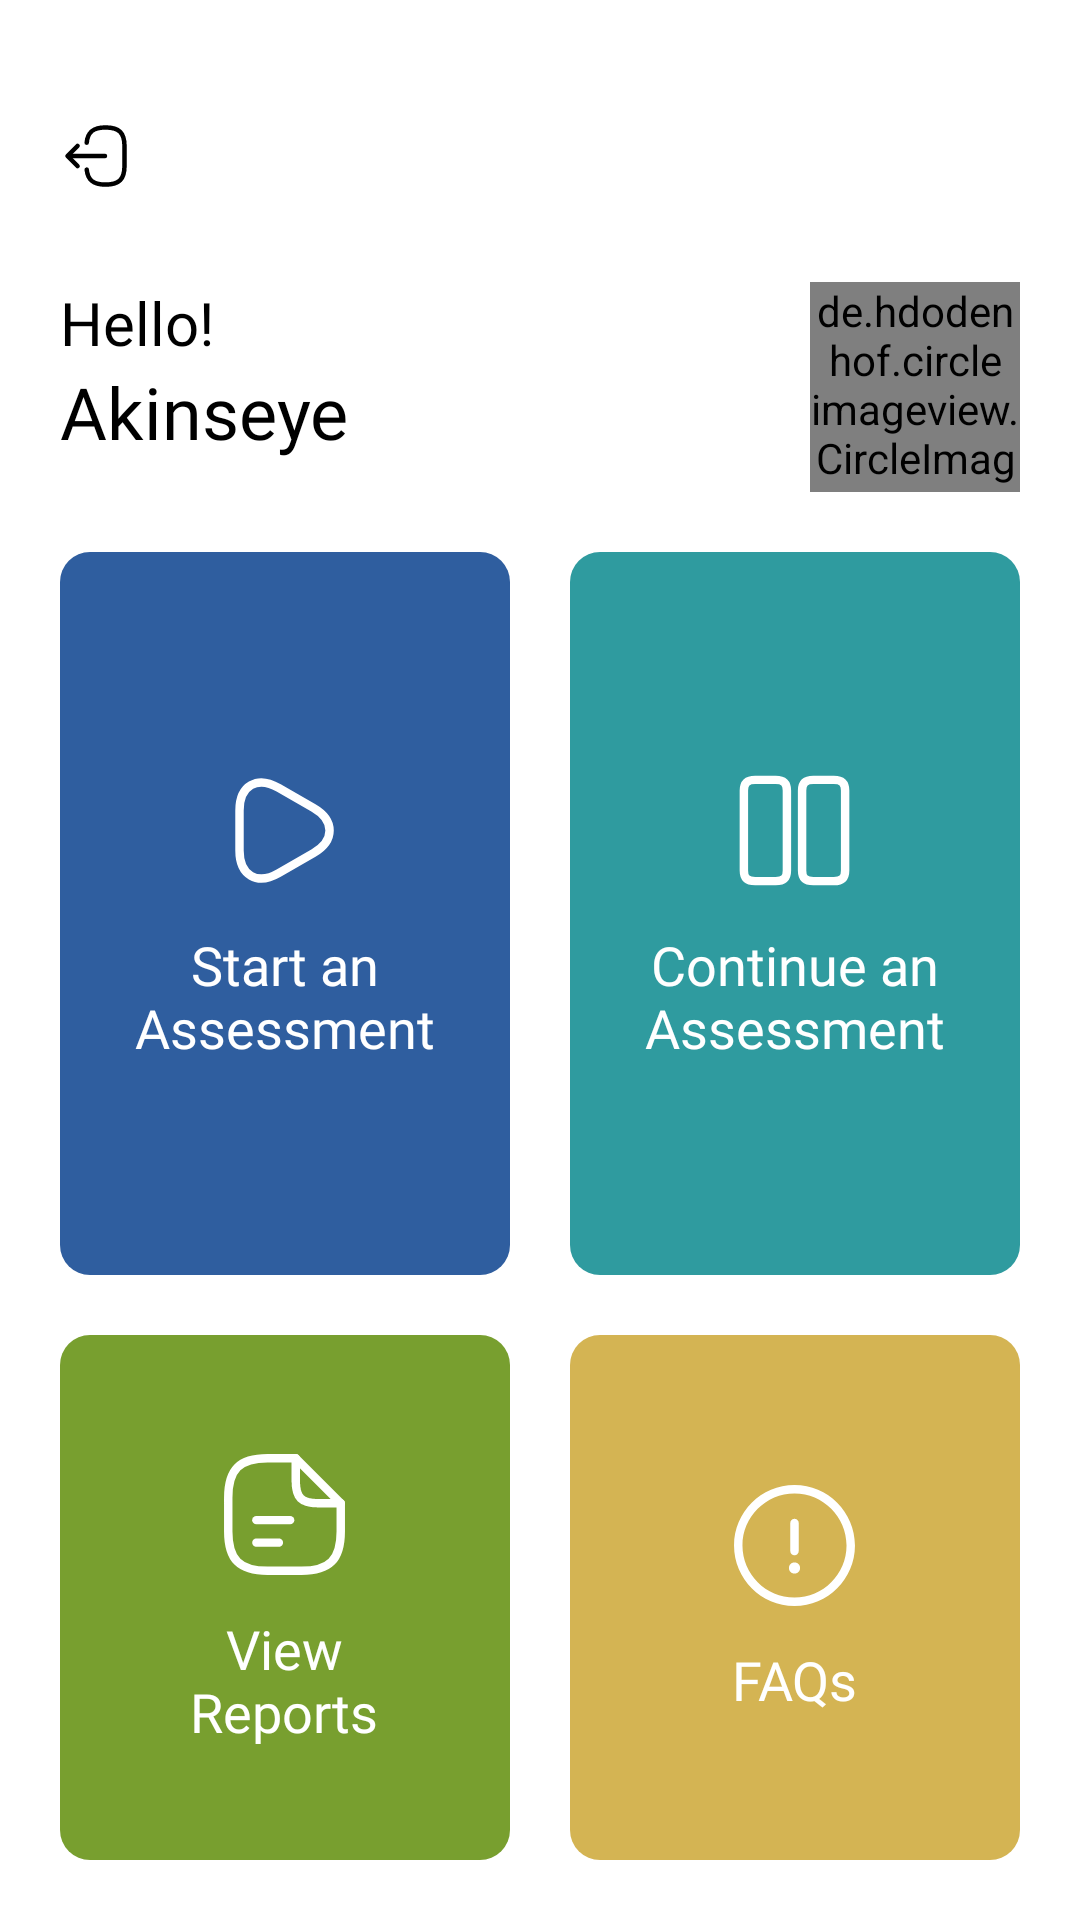

Write the Android layout XML for this screen, with the resource values it uses.
<!-- AndroidManifest.xml: application theme Theme.OCAT -->
<!-- res/layout/activity_dashboard.xml -->
<?xml version="1.0" encoding="utf-8"?>
<RelativeLayout xmlns:android="http://schemas.android.com/apk/res/android"
    xmlns:app="http://schemas.android.com/apk/res-auto"
    xmlns:tools="http://schemas.android.com/tools"
    android:id="@+id/main"
    android:layout_width="match_parent"
    android:layout_height="match_parent"
    android:background="@color/white"
    android:padding="20dp"
    tools:context=".Dashboard">

    <ImageView
        android:layout_width="wrap_content"
        android:layout_height="wrap_content"
        android:src="@drawable/logout"
        android:layout_marginTop="20dp"
        android:id="@+id/logout"/>

    <RelativeLayout
        android:layout_width="match_parent"
        android:layout_height="wrap_content"
        android:layout_below="@+id/logout"
        android:id="@+id/header"
        android:layout_marginTop="30dp">
        <LinearLayout
            android:layout_width="wrap_content"
            android:layout_height="wrap_content"
            android:orientation="vertical"
            android:layout_alignParentStart="true">
            <TextView
                android:layout_width="wrap_content"
                android:layout_height="wrap_content"
                android:text="@string/hello"
                android:textSize="20dp"
                android:fontFamily="@font/nunitosansbold"
                android:textColor="@color/black"/>
            <TextView
                android:layout_width="wrap_content"
                android:layout_height="wrap_content"
                android:text="@string/akinseye"
                android:textSize="24dp"
                android:id="@+id/fullname"
                android:fontFamily="@font/nunitosansblack"
                android:textColor="@color/black"/>
        </LinearLayout>
        <de.hdodenhof.circleimageview.CircleImageView
            android:layout_width="70dp"
            android:layout_height="70dp"
            android:layout_alignParentEnd="true"
            app:civ_border_width="1dp"
            app:civ_border_color="@color/blue"
            android:src="@drawable/chart"/>
    </RelativeLayout>

    <LinearLayout
        android:layout_width="match_parent"
        android:layout_height="wrap_content"
        android:orientation="vertical"
        android:layout_marginTop="20dp"
        android:layout_below="@+id/header">

        <RelativeLayout
            android:layout_width="match_parent"
            android:layout_height="wrap_content">
            
            <RelativeLayout
                android:layout_width="match_parent"
                android:layout_height="241dp"
                android:background="@drawable/button_blue"
                android:padding="10dp"
                android:id="@+id/startassessment"
                android:layout_toStartOf="@+id/spacer1">
                <LinearLayout
                    android:layout_width="wrap_content"
                    android:layout_height="wrap_content"
                    android:layout_centerInParent="true"
                    android:gravity="center"
                    android:orientation="vertical">
                    <ImageView
                        android:layout_width="wrap_content"
                        android:layout_height="wrap_content"
                        android:src="@drawable/play"/>
                    <TextView
                        android:layout_width="wrap_content"
                        android:layout_height="wrap_content"
                        android:textColor="@color/white"
                        android:gravity="center"
                        android:paddingTop="10dp"
                        android:text="@string/start_an_assessment"
                        android:textSize="18dp"
                        android:fontFamily="@font/nunitosansbold"/>
                </LinearLayout>
            </RelativeLayout>

            <Space
                android:layout_width="20dp"
                android:layout_height="0dp"
                android:layout_centerInParent="true"
                android:id="@+id/spacer1"/>

            <RelativeLayout
                android:layout_width="match_parent"
                android:layout_height="241dp"
                android:background="@drawable/button_light_green"
                android:padding="10dp"
                android:id="@+id/continueassessment"
                android:layout_toEndOf="@+id/spacer1">
                <LinearLayout
                    android:layout_width="wrap_content"
                    android:layout_height="wrap_content"
                    android:layout_centerInParent="true"
                    android:gravity="center"
                    android:orientation="vertical">
                    <ImageView
                        android:layout_width="wrap_content"
                        android:layout_height="wrap_content"
                        android:src="@drawable/pause"/>
                    <TextView
                        android:layout_width="wrap_content"
                        android:layout_height="wrap_content"
                        android:textColor="@color/white"
                        android:gravity="center"
                        android:paddingTop="10dp"
                        android:text="@string/continue_an_assessment"
                        android:textSize="18dp"
                        android:fontFamily="@font/nunitosansbold"/>
                </LinearLayout>
            </RelativeLayout>


        </RelativeLayout>

        <RelativeLayout
            android:layout_width="match_parent"
            android:layout_height="wrap_content"
            android:layout_marginTop="20dp">

            <RelativeLayout
                android:layout_width="match_parent"
                android:layout_height="241dp"
                android:background="@drawable/button_green"
                android:padding="10dp"
                android:id="@+id/viewreport"
                android:layout_toStartOf="@+id/spacer2">
                <LinearLayout
                    android:layout_width="wrap_content"
                    android:layout_height="wrap_content"
                    android:layout_centerInParent="true"
                    android:gravity="center"
                    android:orientation="vertical">
                    <ImageView
                        android:layout_width="wrap_content"
                        android:layout_height="wrap_content"
                        android:src="@drawable/document"/>
                    <TextView
                        android:layout_width="wrap_content"
                        android:layout_height="wrap_content"
                        android:textColor="@color/white"
                        android:gravity="center"
                        android:paddingTop="10dp"
                        android:text="@string/view_nreports"
                        android:textSize="18dp"
                        android:fontFamily="@font/nunitosansbold"/>
                </LinearLayout>
            </RelativeLayout>

            <Space
                android:layout_width="20dp"
                android:layout_height="0dp"
                android:layout_centerInParent="true"
                android:id="@+id/spacer2"/>

            <RelativeLayout
                android:layout_width="match_parent"
                android:layout_height="241dp"
                android:background="@drawable/button_yellow"
                android:padding="10dp"
                android:id="@+id/faq"
                android:layout_toEndOf="@+id/spacer2">
                <LinearLayout
                    android:layout_width="wrap_content"
                    android:layout_height="wrap_content"
                    android:layout_centerInParent="true"
                    android:gravity="center"
                    android:orientation="vertical">
                    <ImageView
                        android:layout_width="wrap_content"
                        android:layout_height="wrap_content"
                        android:src="@drawable/info"/>
                    <TextView
                        android:layout_width="wrap_content"
                        android:layout_height="wrap_content"
                        android:textColor="@color/white"
                        android:gravity="center"
                        android:paddingTop="10dp"
                        android:text="@string/faqs"
                        android:textSize="18dp"
                        android:fontFamily="@font/nunitosansbold"/>
                </LinearLayout>
            </RelativeLayout>


        </RelativeLayout>

    </LinearLayout>

</RelativeLayout>
<!-- resources referenced by this layout -->
<resources>
  <color name="black">#FF000000</color>
  <color name="blue">#2F5E9F</color>
  <color name="white">#FFFFFFFF</color>
  <!-- drawable button_blue (drawable) -->
  <?xml version="1.0" encoding="utf-8"?>
  <shape xmlns:android="http://schemas.android.com/apk/res/android">
      <corners
          android:radius="10dp"/>
  
      <solid
          android:color="@color/blue"/>
  
  </shape>
  <!-- drawable button_green (drawable) -->
  <?xml version="1.0" encoding="utf-8"?>
  <shape xmlns:android="http://schemas.android.com/apk/res/android">
      <corners
          android:radius="10dp"/>
  
      <solid
          android:color="@color/green"/>
  
  </shape>
  <!-- drawable button_light_green (drawable) -->
  <?xml version="1.0" encoding="utf-8"?>
  <shape xmlns:android="http://schemas.android.com/apk/res/android">
      <corners
          android:radius="10dp"/>
  
      <solid
          android:color="@color/light_green"/>
  
  </shape>
  <!-- drawable button_yellow (drawable) -->
  <?xml version="1.0" encoding="utf-8"?>
  <shape xmlns:android="http://schemas.android.com/apk/res/android">
      <corners
          android:radius="10dp"/>
  
      <solid
          android:color="@color/yellow"/>
  
  </shape>
  <!-- drawable play (drawable) -->
  <vector xmlns:android="http://schemas.android.com/apk/res/android"
      android:width="45dp"
      android:height="45dp"
      android:viewportWidth="45"
      android:viewportHeight="45">
    <group>
      <clip-path
          android:pathData="M0,0h45v45h-45z"/>
      <group>
        <clip-path
            android:pathData="M45,0H0V45H45V0Z"/>
        <path
            android:pathData="M7.5,22.501V15.826C7.5,7.538 13.369,4.144 20.55,8.288L26.344,11.626L32.138,14.963C39.319,19.107 39.319,25.895 32.138,30.038L26.344,33.376L20.55,36.713C13.369,40.857 7.5,37.463 7.5,29.176V22.501Z"
            android:strokeLineJoin="round"
            android:strokeWidth="2.8125"
            android:fillColor="#00000000"
            android:strokeColor="#ffffff"
            android:strokeLineCap="round"/>
      </group>
    </group>
  </vector>
  <string name="akinseye">Akinseye</string>
  <string name="continue_an_assessment">Continue an Assessment</string>
  <string name="faqs">FAQs</string>
  <string name="hello">Hello!</string>
  <string name="start_an_assessment">Start an Assessment</string>
  <string name="view_nreports">View\nReports</string>
  <style name="Theme.OCAT" parent="Theme.AppCompat.Light.NoActionBar">
          
          <item name="colorPrimary">@color/purple_500</item>
          <item name="colorPrimaryVariant">@color/purple_700</item>
          <item name="colorOnPrimary">@color/white</item>
          
          <item name="colorSecondary">@color/teal_200</item>
          <item name="colorSecondaryVariant">@color/teal_700</item>
          <item name="colorOnSecondary">@color/black</item>
          
          <item name="android:statusBarColor">?attr/colorPrimaryVariant</item>
          
      </style>
  <color name="green">#789F2F</color>
  <color name="light_green">#2F9B9F</color>
  <color name="yellow">#D4B453</color>
  <color name="purple_500">#FF6200EE</color>
  <color name="purple_700">#FF3700B3</color>
  <color name="teal_200">#FF03DAC5</color>
  <color name="teal_700">#FF018786</color>
</resources>
